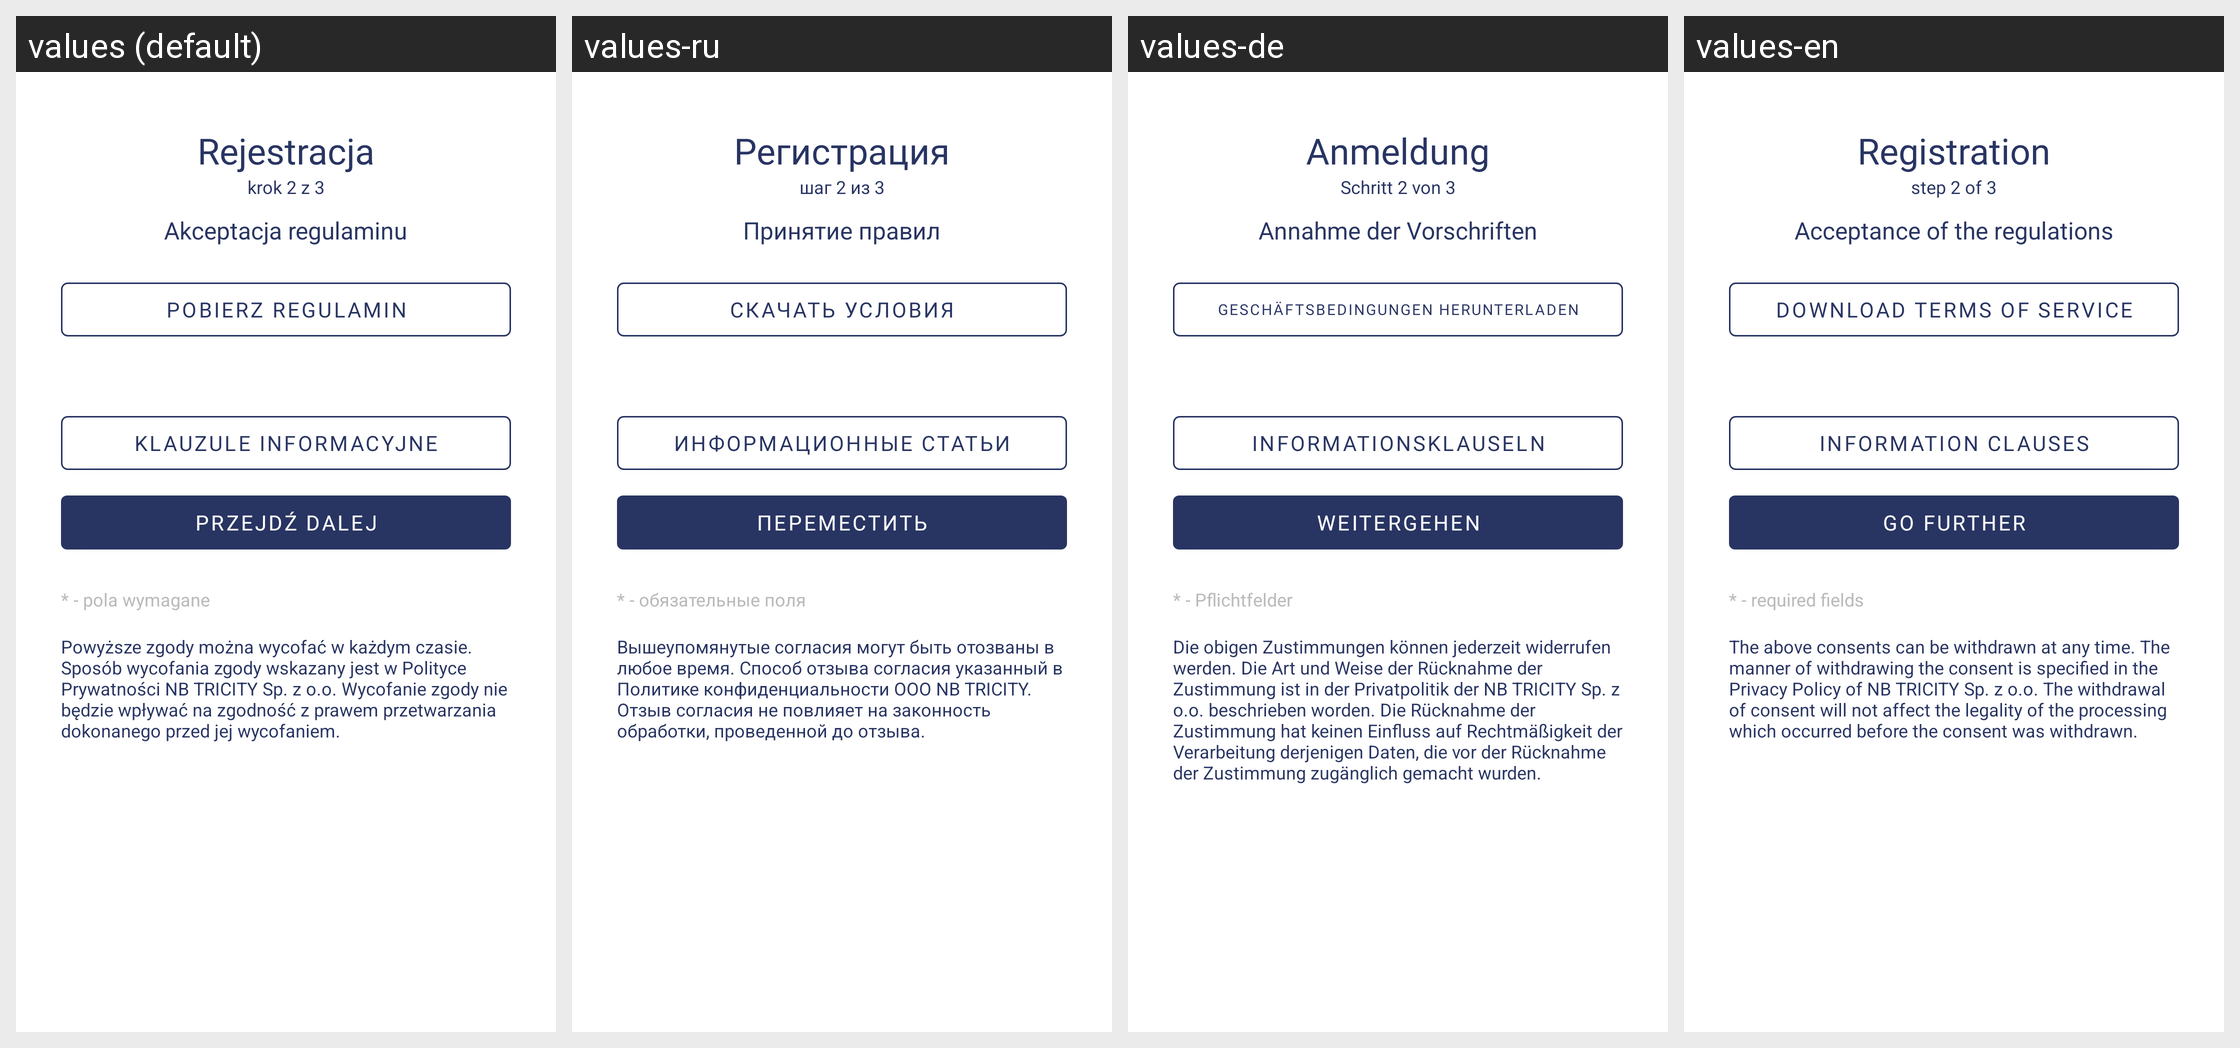

Translations of the strings shown on this Android screen, per locale in the grid:
Android screen res/layout/fragment_register_step_2.xml rendered under 4 locales, left to right: values (default), values-ru, values-de, values-en. Device: Nexus 5 (rendered at 1080×1920; each locale shown at half size, 540×960, under a caption strip naming it); theme AppTheme.
Other locales in the repository, not shown: values-fr, values-it.
Strings drawn on this screen, with the default value and each locale's value (text and hints the layout hard-codes, and strings that could not be matched under every locale, appear in the picture but are not listed):

register
  values: Rejestracja
  values-ru: Регистрация
  values-de: Anmeldung
  values-en: Registration

step_2
  values: krok 2 z 3
  values-ru: шаг 2 из 3
  values-de: Schritt 2 von 3
  values-en: step 2 of 3

acceptance_of_the_regulations
  values: Akceptacja regulaminu
  values-ru: Принятие правил
  values-de: Annahme der Vorschriften
  values-en: Acceptance of the regulations

register_accept_regulamin
  values: Pobierz regulamin
  values-ru: Скачать Условия
  values-de: Geschäftsbedingungen herunterladen
  values-en: Download Terms of Service

register_info_closures
  values: Klauzule informacyjne
  values-ru: Информационные статьи
  values-de: Informationsklauseln
  values-en: Information clauses

keep_going
  values: Przejdź dalej
  values-ru: Переместить
  values-de: Weitergehen
  values-en: Go further

fill_this_fields
  values: * - pola wymagane
  values-ru: * - обязательные поля
  values-de: * - Pflichtfelder
  values-en: * - required fields

register_agreements_info
  values: Powyższe zgody można wycofać w każdym czasie. Sposób wycofania zgody wskazany jest w Polityce Prywatności NB TRICITY Sp. z o.o. Wycofanie zgody nie będzie wpływać na zgodność z prawem przetwarzania dokonanego przed jej wycofaniem.
  values-ru: Вышеупомянутые согласия могут быть отозваны в любое время. Способ отзыва согласия указанный в Политике конфиденциальности ООО NB TRICITY. Отзыв согласия не повлияет на законность обработки, проведенной до отзыва.
  values-de: Die obigen Zustimmungen können jederzeit widerrufen werden. Die Art und Weise der Rücknahme der Zustimmung ist in der Privatpolitik der NB TRICITY Sp. z o.o. beschrieben worden. Die Rücknahme der Zustimmung hat keinen Einfluss auf Rechtmäßigkeit der Verarbeitung derjenigen Daten, die vor der Rücknahme der Zustimmung zugänglich gemacht wurden.
  values-en: The above consents can be withdrawn at any time. The manner of withdrawing the consent is specified in the Privacy Policy of NB TRICITY Sp. z o.o. The withdrawal of consent will not affect the legality of the processing which occurred before the consent was withdrawn.
